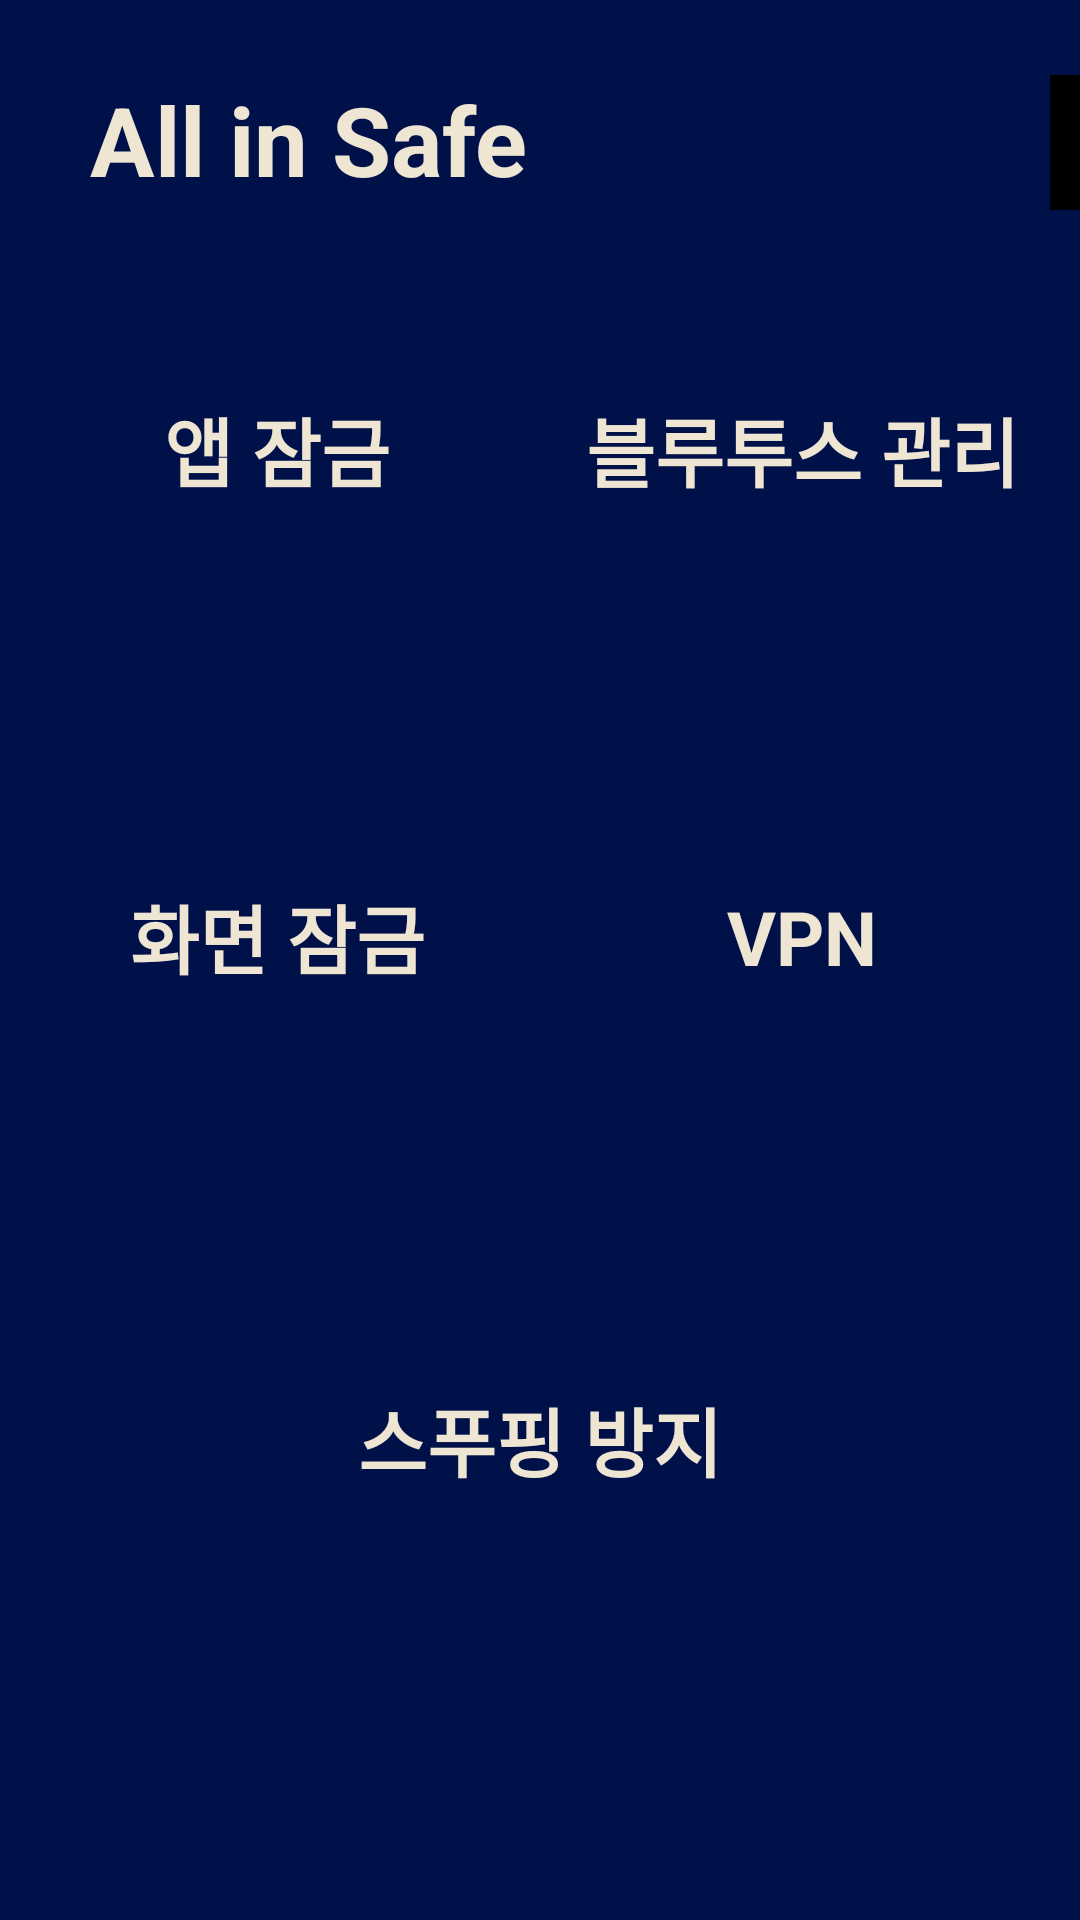

Produce the Android XML layout that renders to this screen, including the resource entries it uses.
<!-- AndroidManifest.xml: application theme Theme.AllinSafe_onlyUI -->
<!-- res/layout/ac0_00_main_init_main.xml -->
<?xml version="1.0" encoding="utf-8"?>
<LinearLayout xmlns:android="http://schemas.android.com/apk/res/android"
    android:orientation="vertical"
    android:layout_width="match_parent"
    android:layout_height="match_parent"
    android:background="@color/background">
  <LinearLayout
      android:layout_width="match_parent"
      android:layout_height="110dp"
      android:orientation="horizontal"
      android:background="@color/background">
      <TextView
          android:layout_width="300dp"
          android:layout_height="match_parent"
          android:text="All in Safe"
          android:textSize="32sp"
          android:textStyle="bold"
          android:layout_marginTop="25dp"
          android:layout_marginLeft="30dp"
          android:textColor="@color/ui_beige"/>

      <ImageButton
          android:id="@+id/setting_button"
          android:layout_width="45dp"
          android:layout_height="45dp"
          android:layout_marginTop="25dp"
          android:layout_marginLeft="20dp"
          android:background="@android:color/black"
          android:scaleType="centerInside"
          android:src="@drawable/ui_setting" />
  </LinearLayout>
    <GridLayout
        android:layout_width="match_parent"
        android:layout_height="335dp"
        android:rowCount="3"
        android:columnCount="2"
        android:padding="5dp">
        <LinearLayout
            android:id="@+id/app_lock_button"

            style="@style/btn_main"
            android:orientation="vertical">
            <TextView
                android:layout_width="match_parent"
                android:layout_height="60dp"
                android:text="앱 잠금"
                style="@style/text_beige_bold"
                android:textSize="25dp"

                android:gravity="center"

                android:textColor="@color/ui_beige"/>
        </LinearLayout>
        <LinearLayout
            android:id="@+id/bluetooth_manage_button"
            style="@style/btn_main"
            android:orientation="vertical">
            <TextView
                android:layout_width="match_parent"
                android:layout_height="60dp"
                android:text="블루투스 관리"
                style="@style/text_beige_bold"
                android:textSize="25dp"
                android:gravity="center"
                android:textColor="@color/ui_beige"/>
        </LinearLayout>
        <LinearLayout
            android:id="@+id/screen_lock_button"
            style="@style/btn_main"
            android:orientation="vertical">
            <TextView
                android:layout_width="match_parent"
                android:layout_height="60dp"
                android:text="화면 잠금"
                style="@style/text_beige_bold"
                android:textSize="25dp"
                android:gravity="center"
                android:textColor="@color/ui_beige"/>
        </LinearLayout>
        <LinearLayout
            android:id="@+id/vpn_button"
            style="@style/btn_main"
            android:orientation="vertical">
            <TextView
                android:layout_width="match_parent"
                android:layout_height="60dp"
                android:text="VPN"
                style="@style/text_beige_bold"
                android:textSize="25dp"
                android:gravity="center"
                android:textColor="@color/ui_beige"/>
        </LinearLayout>


    </GridLayout>
    <LinearLayout
        android:id="@+id/spoofing_detect_button"
        style="@style/btn_main"
        android:orientation="vertical"
        android:layout_height="90dp"
        android:layout_width="match_parent"
        android:layout_columnSpan="2">
        <TextView
            android:layout_width="match_parent"
            android:layout_height="60dp"
            android:text="스푸핑 방지"
            style="@style/text_beige_bold"
            android:textSize="25dp"
            android:gravity="center"
            android:textColor="@color/ui_beige"/>
    </LinearLayout>
</LinearLayout>
<!-- resources referenced by this layout -->
<resources>
  <color name="background">#001149</color>
  <color name="ui_beige">#EEE5D3</color>
  <style name="btn_main">
          <item name="android:layout_margin">5dp</item>
          <item name="android:layout_width">0dp</item>
          <item name="android:layout_height">0dp</item>
          <item name="android:layout_rowWeight">1</item>
          <item name="android:layout_columnWeight">1</item>
          <item name="android:background">@drawable/btn_round_blue</item>
      </style>
  <style name="text_beige_bold">
          <item name="android:textColor">@color/ui_beige</item>
          <item name="android:textStyle">bold</item>
      </style>
  <style name="Theme.AllinSafe_onlyUI" parent="android:Theme.Material.Light.NoActionBar" />
</resources>
